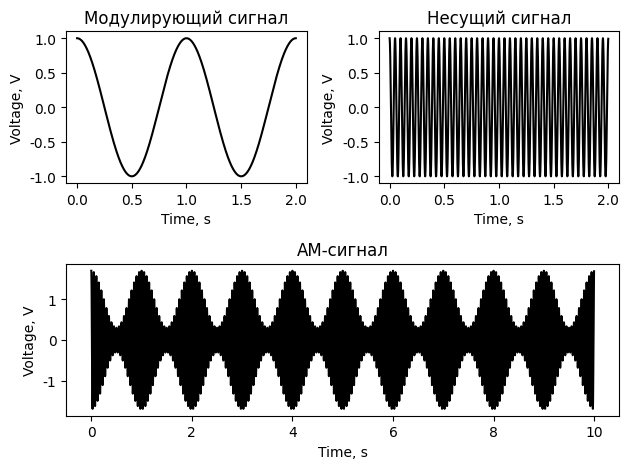

This figure's Python source:
from numpy import *
from matplotlib.pyplot import *

rcParams['font.sans-serif'] = ['Arial']

t = arange(0, 10, 0.001) 
x = cos (2*pi*t)    
y = cos (20*2*pi*t) 
z = (1+0.7*x)*y  

subplot(2, 2, 1) 
plot(t[:2000], x[:2000], color='black') 
title('Модулирующий сигнал')
xlabel('Time, s')
ylabel('Voltage, V')

subplot(2, 2, 2) 
plot(t[:2000], y[:2000], color='black')
title('Несущий сигнал')
xlabel('Time, s')
ylabel('Voltage, V')

subplot(2, 1, 2)
plot(t, z, color='black')
title('AM-сигнал')
xlabel('Time, s')
ylabel('Voltage, V')

tight_layout()

show()